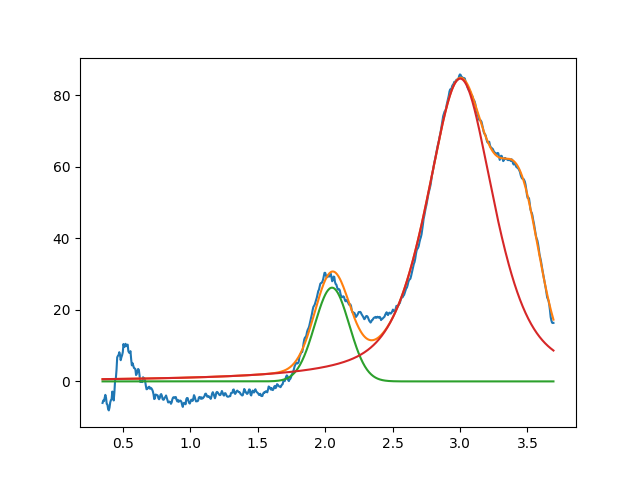

The data file committed next to this chart (first rows):
2.050976817264737129e+00, 2.619021245476804793e+01, 2.999999999999999334e-01, 9.999999999999998890e-01
3.001856733332155081e+00, 8.461229073498427056e+01, 5.922272730426616505e-01, 4.019057899752248586e-01
3.451669655122431735e+00, 3.607738203398592702e+01, 3.357564461038292092e-01, 9.999999999999998890e-01
